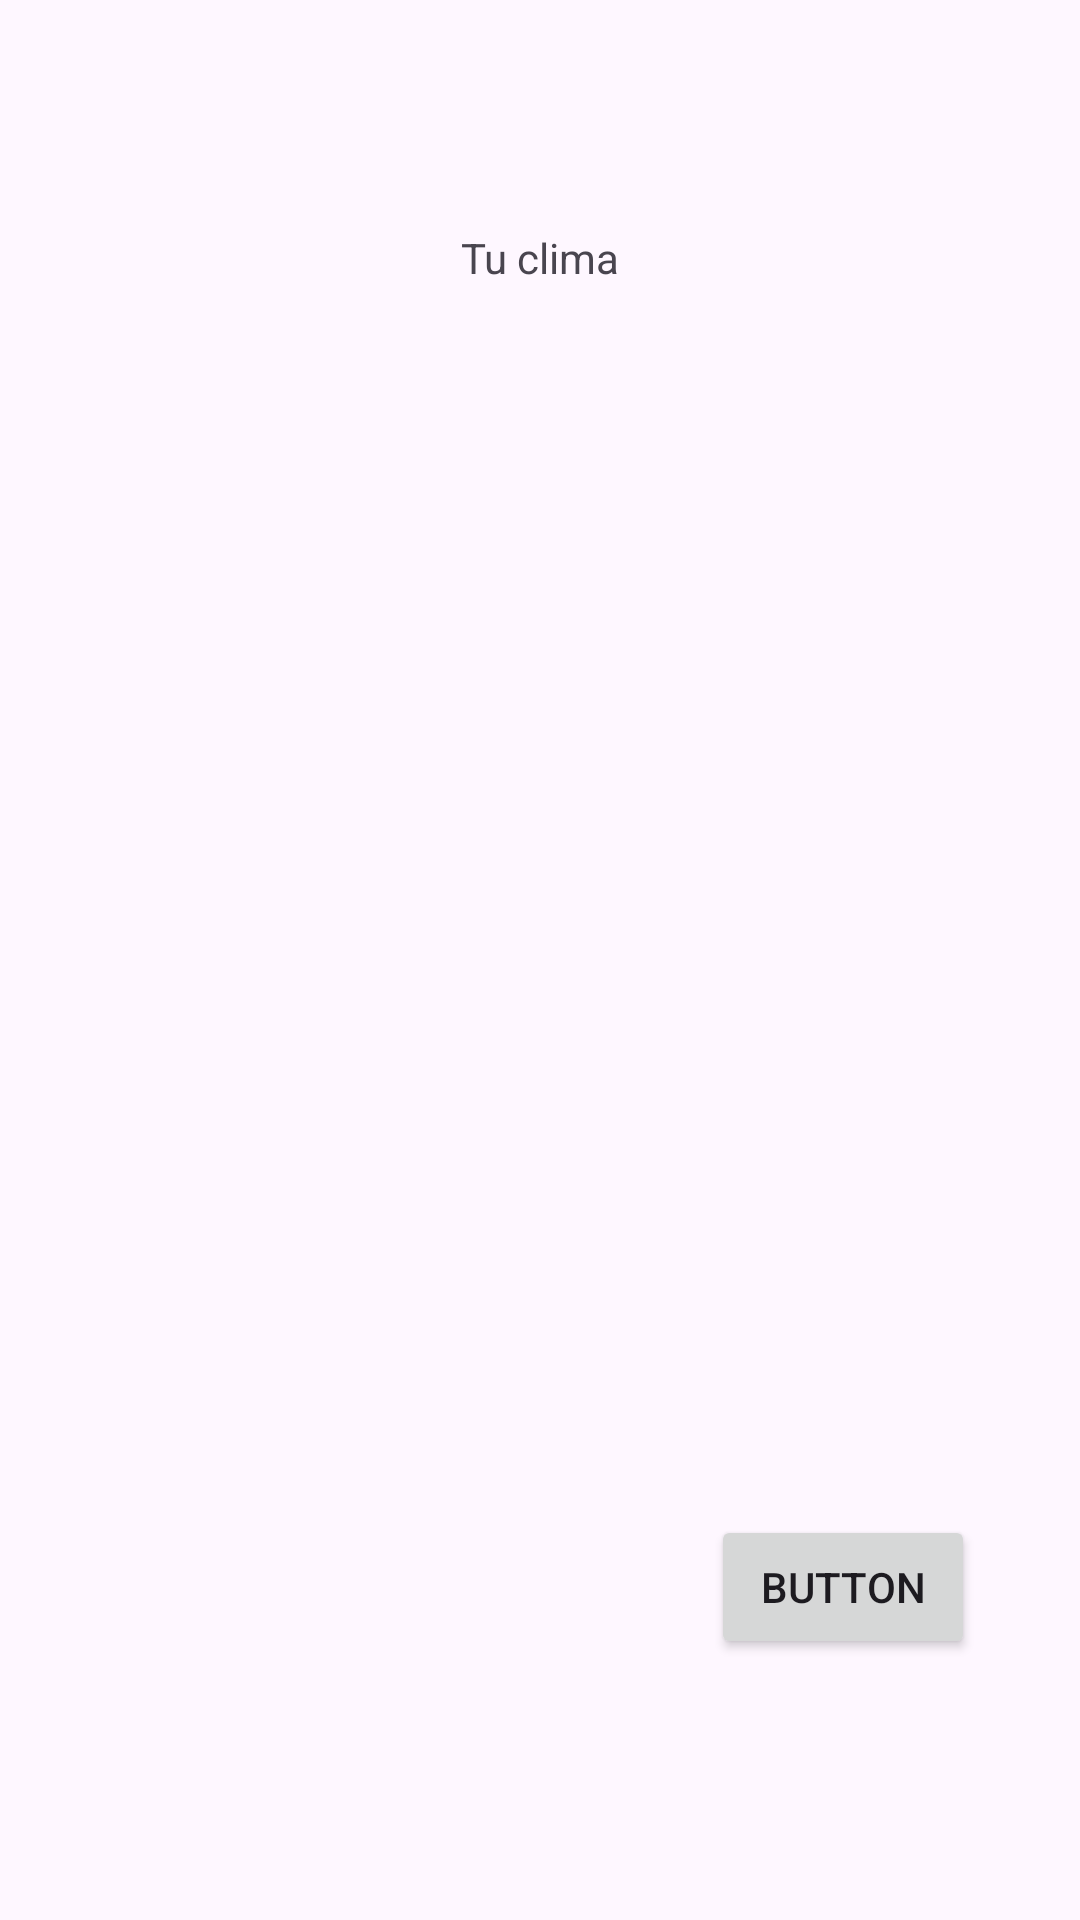

Layout XML and referenced resources for this Android screen:
<!-- AndroidManifest.xml: application theme Theme.AndroidView -->
<!-- res/layout/activity_main.xml -->
<?xml version="1.0" encoding="utf-8"?>
<androidx.constraintlayout.widget.ConstraintLayout xmlns:android="http://schemas.android.com/apk/res/android"
    xmlns:app="http://schemas.android.com/apk/res-auto"
    xmlns:tools="http://schemas.android.com/tools"
    android:layout_width="match_parent"
    android:layout_height="match_parent"
    tools:context=".View.MainActivity">

    <TextView
        android:layout_width="wrap_content"
        android:layout_height="wrap_content"
        android:text="Tu clima"
        app:layout_constraintBottom_toBottomOf="parent"
        app:layout_constraintEnd_toEndOf="parent"
        app:layout_constraintStart_toStartOf="parent"
        app:layout_constraintTop_toTopOf="parent"
        app:layout_constraintVertical_bias="0.123" />

    <Button
        android:id="@+id/button"
        android:layout_width="wrap_content"
        android:layout_height="wrap_content"
        android:text="Button"
        app:layout_constraintBottom_toBottomOf="parent"
        app:layout_constraintEnd_toEndOf="parent"
        app:layout_constraintHorizontal_bias="0.871"
        app:layout_constraintStart_toStartOf="parent"
        app:layout_constraintTop_toTopOf="parent"
        app:layout_constraintVertical_bias="0.853" />

</androidx.constraintlayout.widget.ConstraintLayout>
<!-- resources referenced by this layout -->
<resources>
  <style name="Theme.AndroidView" parent="Base.Theme.AndroidView" />
  <style name="Base.Theme.AndroidView" parent="Theme.Material3.DayNight.NoActionBar">
          
          
      </style>
</resources>
